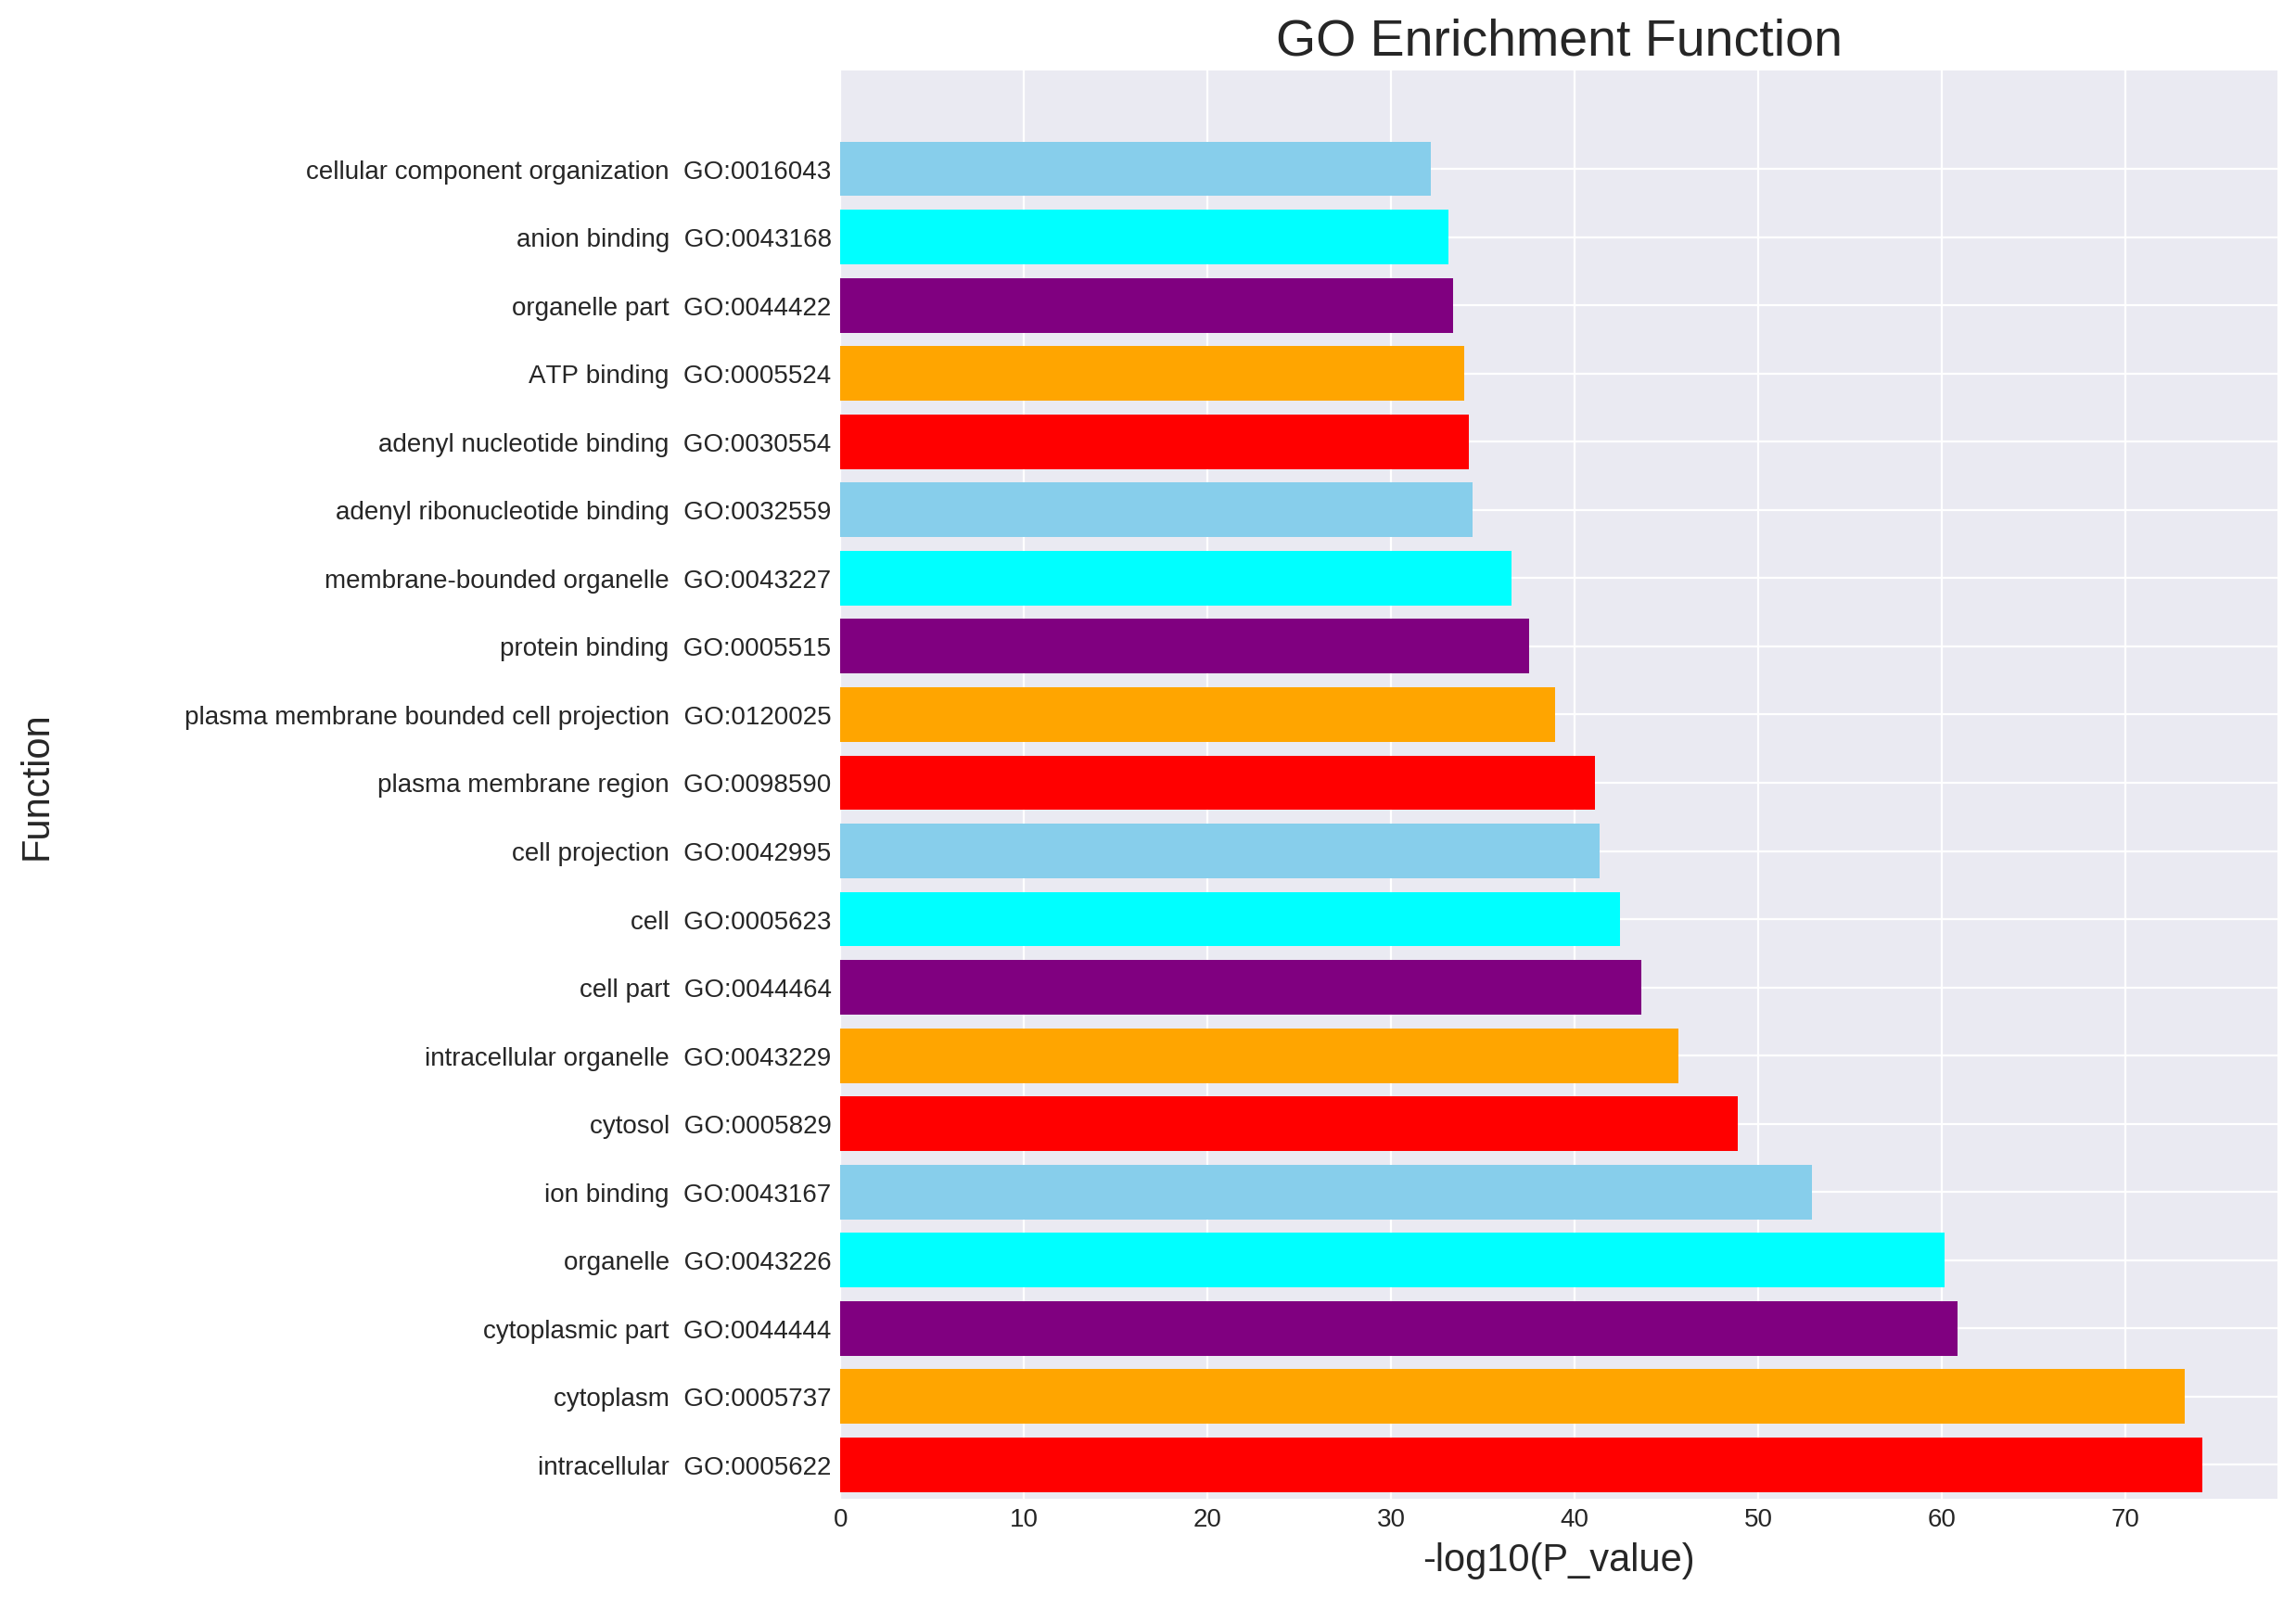

Values plotted in this chart, from the file beside it:
source, native, name, p_value, significant, description, term_size, query_size, intersection_size, effective_domain_size, precision, recall, query, parents
GO:CC, GO:0044424, intracellular part, 2.8248716037824787e-75, True, "Any constituent part of the living cont…, 14552, 9954, 8223, 18842, 0.8261, 0.5651, query_1, ['GO:0044464', 'GO:0005622']
GO:CC, GO:0005622, intracellular, 6.564299224559509e-75, True, "The living contents of a cell; the matt…, 14596, 9954, 8243, 18842, 0.8281, 0.5647, query_1, ['GO:0044464']
GO:CC, GO:0005737, cytoplasm, 5.8603341523092526e-74, True, "All of the contents of a cell excluding…, 11620, 9954, 6754, 18842, 0.6785, 0.5812, query_1, ['GO:0044424']
GO:CC, GO:0044444, cytoplasmic part, 1.4918016508581482e-61, True, "Any constituent part of the cytoplasm, …, 9760, 9954, 5733, 18842, 0.5759, 0.5874, query_1, ['GO:0044424', 'GO:0005737']
GO:CC, GO:0043226, organelle, 7.667215019076478e-61, True, "Organized structure of distinctive morp…, 13667, 9954, 7733, 18842, 0.7769, 0.5658, query_1, ['GO:0005575']
GO:MF, GO:0043167, ion binding, 1.2327537121261388e-53, True, "Interacting selectively and non-covalen…, 6276, 9781, 3893, 18098, 0.398, 0.6203, query_1, ['GO:0005488']
GO:CC, GO:0005829, cytosol, 1.288001181705891e-49, True, "The part of the cytoplasm that does not…, 5086, 9954, 3146, 18842, 0.3161, 0.6186, query_1, ['GO:0044444']
GO:CC, GO:0043229, intracellular organelle, 2.305952076830038e-46, True, "Organized structure of distinctive morp…, 12818, 9954, 7240, 18842, 0.7273, 0.5648, query_1, ['GO:0043226', 'GO:0044424']
GO:CC, GO:0044464, cell part, 2.445900869845293e-44, True, "Any constituent part of a cell, the bas…, 17004, 9954, 9274, 18842, 0.9317, 0.5454, query_1, ['GO:0005575', 'GO:0005623']
GO:CC, GO:0005623, cell, 3.414122064772084e-43, True, "The basic structural and functional uni…, 17069, 9954, 9300, 18842, 0.9343, 0.5448, query_1, ['GO:0005575']
GO:CC, GO:0042995, cell projection, 4.534073787336394e-42, True, "A prolongation or process extending fro…, 2216, 9954, 1476, 18842, 0.1483, 0.6661, query_1, ['GO:0044464']
GO:CC, GO:0098590, plasma membrane region, 7.798226363236977e-42, True, "A membrane that is a (regional) part of…, 1197, 9954, 861, 18842, 0.0865, 0.7193, query_1, ['GO:0044459', 'GO:0016020']
GO:CC, GO:0120025, plasma membrane bounded cell projection, 1.1748047150333434e-39, True, "A prolongation or process extending fro…, 2144, 9954, 1425, 18842, 0.1432, 0.6646, query_1, ['GO:0042995']
GO:MF, GO:0005515, protein binding, 2.9284033990659257e-38, True, "Interacting selectively and non-covalen…, 12715, 9781, 7281, 18098, 0.7444, 0.5726, query_1, ['GO:0005488']
GO:CC, GO:0043227, membrane-bounded organelle, 2.9792372178733684e-37, True, "Organized structure of distinctive morp…, 12536, 9954, 7048, 18842, 0.7081, 0.5622, query_1, ['GO:0043226']
GO:MF, GO:0032559, adenyl ribonucleotide binding, 3.7238271118528356e-35, True, "Interacting selectively and non-covalen…, 1556, 9781, 1078, 18098, 0.1102, 0.6928, query_1, ['GO:0032555', 'GO:0030554']
GO:MF, GO:0030554, adenyl nucleotide binding, 6.217361167857575e-35, True, "Interacting selectively and non-covalen…, 1567, 9781, 1084, 18098, 0.1108, 0.6918, query_1, ['GO:0017076']
GO:MF, GO:0005524, ATP binding, 1.0861433072819446e-34, True, "Interacting selectively and non-covalen…, 1498, 9781, 1041, 18098, 0.1064, 0.6949, query_1, ['GO:0008144', 'GO:0032559', 'GO:0035639…
GO:CC, GO:0044422, organelle part, 4.233733072620914e-34, True, "Any constituent part of an organelle, a…, 10009, 9954, 5718, 18842, 0.5744, 0.5713, query_1, ['GO:0005575', 'GO:0043226']
GO:MF, GO:0043168, anion binding, 7.833227920867098e-34, True, "Interacting selectively and non-covalen…, 2820, 9781, 1827, 18098, 0.1868, 0.6479, query_1, ['GO:0043167']
GO:BP, GO:0016043, cellular component organization, 6.787180260321723e-33, True, "A process that results in the assembly,…, 6454, 9526, 3845, 17847, 0.4036, 0.5958, query_1, ['GO:0009987', 'GO:0071840']
GO:CC, GO:0097458, neuron part, 3.396302378419871e-32, True, "Any constituent part of a neuron, the b…, 1771, 9954, 1178, 18842, 0.1183, 0.6652, query_1, ['GO:0044464']
GO:BP, GO:0071840, cellular component organization or bioge…, 1.2682925169417604e-30, True, "A process that results in the biosynthe…, 6636, 9526, 3931, 17847, 0.4127, 0.5924, query_1, ['GO:0008150']
GO:MF, GO:0008144, drug binding, 5.6487454433321566e-30, True, "Interacting selectively and non-covalen…, 1754, 9781, 1180, 18098, 0.1206, 0.6727, query_1, ['GO:0005488']
GO:CC, GO:0044446, intracellular organelle part, 3.6176239308143895e-29, True, "A constituent part of an intracellular …, 9699, 9954, 5523, 18842, 0.5549, 0.5694, query_1, ['GO:0043229', 'GO:0044424', 'GO:0044422…
GO:CC, GO:0045202, synapse, 4.1828050291763716e-29, True, "The junction between a nerve fiber of o…, 1206, 9954, 830, 18842, 0.08338, 0.6882, query_1, ['GO:0005575']
GO:MF, GO:0046872, metal ion binding, 1.3642068243471189e-27, True, "Interacting selectively and non-covalen…, 4214, 9781, 2598, 18098, 0.2656, 0.6165, query_1, ['GO:0043169']
GO:MF, GO:0043169, cation binding, 1.537748717288204e-27, True, "Interacting selectively and non-covalen…, 4308, 9781, 2651, 18098, 0.271, 0.6154, query_1, ['GO:0043167']
GO:MF, GO:0032553, ribonucleotide binding, 1.8560116769605115e-27, True, "Interacting selectively and non-covalen…, 1926, 9781, 1273, 18098, 0.1302, 0.661, query_1, ['GO:0097367', 'GO:0000166']
GO:MF, GO:1901265, nucleoside phosphate binding, 2.068912146079587e-27, True, "Interacting selectively and non-covalen…, 2161, 9781, 1412, 18098, 0.1444, 0.6534, query_1, ['GO:0097159', 'GO:1901363']
GO:MF, GO:0000166, nucleotide binding, 2.5771018986824224e-27, True, "Interacting selectively and non-covalen…, 2160, 9781, 1411, 18098, 0.1443, 0.6532, query_1, ['GO:1901265', 'GO:0036094']
GO:MF, GO:0003824, catalytic activity, 6.705118486013013e-27, True, "Catalysis of a biochemical reaction at …, 5840, 9781, 3507, 18098, 0.3586, 0.6005, query_1, ['GO:0003674']
GO:BP, GO:0120036, plasma membrane bounded cell projection …, 8.84269906852409e-27, True, "A process that is carried out at the ce…, 1523, 9526, 1022, 17847, 0.1073, 0.671, query_1, ['GO:0030030']
GO:MF, GO:0017076, purine nucleotide binding, 1.9768216239437962e-26, True, "Interacting selectively and non-covalen…, 1923, 9781, 1267, 18098, 0.1295, 0.6589, query_1, ['GO:0000166']
GO:MF, GO:0032555, purine ribonucleotide binding, 2.3120464265409595e-26, True, "Interacting selectively and non-covalen…, 1910, 9781, 1259, 18098, 0.1287, 0.6592, query_1, ['GO:0017076', 'GO:0032553']
GO:CC, GO:0120038, plasma membrane bounded cell projection …, 2.635575296354406e-26, True, "Any constituent part of a plasma membra…, 1488, 9954, 989, 18842, 0.09936, 0.6647, query_1, ['GO:0120025', 'GO:0044463']
GO:CC, GO:0044463, cell projection part, 2.635575296354406e-26, True, "Any constituent part of a cell projecti…, 1488, 9954, 989, 18842, 0.09936, 0.6647, query_1, ['GO:0044464', 'GO:0042995']
GO:MF, GO:0035639, purine ribonucleoside triphosphate bindi…, 4.9769378686082927e-26, True, "Interacting selectively and non-covalen…, 1845, 9781, 1219, 18098, 0.1246, 0.6607, query_1, ['GO:0043168', 'GO:1901265']
GO:CC, GO:0030054, cell junction, 6.529147031384375e-26, True, "A cellular component that forms a speci…, 1312, 9954, 883, 18842, 0.08871, 0.673, query_1, ['GO:0005575']
GO:MF, GO:0097367, carbohydrate derivative binding, 2.1431332652828246e-25, True, "Interacting selectively and non-covalen…, 2256, 9781, 1459, 18098, 0.1492, 0.6467, query_1, ['GO:0005488']
GO:BP, GO:0030030, cell projection organization, 2.2842127056533035e-25, True, "A process that is carried out at the ce…, 1562, 9526, 1040, 17847, 0.1092, 0.6658, query_1, ['GO:0016043']
GO:BP, GO:0032989, cellular component morphogenesis, 1.9990108590155055e-24, True, "The process in which cellular structure…, 1156, 9526, 793, 17847, 0.08325, 0.686, query_1, ['GO:0009653', 'GO:0016043', 'GO:0048869…
GO:MF, GO:0036094, small molecule binding, 3.0769688566139107e-24, True, "Interacting selectively and non-covalen…, 2553, 9781, 1627, 18098, 0.1663, 0.6373, query_1, ['GO:0005488']
GO:CC, GO:0043231, intracellular membrane-bounded organelle, 1.6035836853034354e-22, True, "Organized structure of distinctive morp…, 11036, 9954, 6177, 18842, 0.6206, 0.5597, query_1, ['GO:0043229', 'GO:0043227']
GO:CC, GO:0043005, neuron projection, 4.928609319568959e-22, True, "A prolongation or process extending fro…, 1336, 9954, 883, 18842, 0.08871, 0.6609, query_1, ['GO:0120025', 'GO:0097458']
GO:CC, GO:0044456, synapse part, 1.0979637626836405e-21, True, "Any constituent part of a synapse, the …, 971, 9954, 664, 18842, 0.06671, 0.6838, query_1, ['GO:0005575', 'GO:0045202']
GO:BP, GO:0000902, cell morphogenesis, 1.6057116358104295e-21, True, "The developmental process in which the …, 1050, 9526, 719, 17847, 0.07548, 0.6848, query_1, ['GO:0032989']
GO:BP, GO:0051128, regulation of cellular component organiz…, 2.476370518221166e-21, True, "Any process that modulates the frequenc…, 2488, 9526, 1562, 17847, 0.164, 0.6278, query_1, ['GO:0050794', 'GO:0016043']
GO:CC, GO:0005856, cytoskeleton, 1.1099397070076636e-20, True, "Any of the various filamentous elements…, 2221, 9954, 1390, 18842, 0.1396, 0.6258, query_1, ['GO:0043232']
GO:BP, GO:0048468, cell development, 6.3563706314758e-20, True, "The process whose specific outcome is t…, 2196, 9526, 1387, 17847, 0.1456, 0.6316, query_1, ['GO:0048869', 'GO:0048856', 'GO:0030154…
GO:CC, GO:0012505, endomembrane system, 1.2179601864890604e-19, True, "A collection of membranous structures i…, 4490, 9954, 2652, 18842, 0.2664, 0.5906, query_1, ['GO:0044464']
GO:BP, GO:0006996, organelle organization, 1.7876868265073625e-19, True, "A process that is carried out at the ce…, 3920, 9526, 2361, 17847, 0.2478, 0.6023, query_1, ['GO:0016043']
GO:CC, GO:0098794, postsynapse, 2.1168718366599405e-19, True, "The part of a synapse that is part of t…, 624, 9954, 445, 18842, 0.04471, 0.7131, query_1, ['GO:0044464', 'GO:0044456']
GO:BP, GO:0065008, regulation of biological quality, 5.348034601475608e-19, True, "Any process that modulates a qualitativ…, 4103, 9526, 2460, 17847, 0.2582, 0.5996, query_1, ['GO:0065007']
GO:BP, GO:0044237, cellular metabolic process, 5.93377841616717e-19, True, "The chemical reactions and pathways by …, 10785, 9526, 6071, 17847, 0.6373, 0.5629, query_1, ['GO:0008152', 'GO:0009987']
GO:BP, GO:0006464, cellular protein modification process, 9.899671647739327e-19, True, "The covalent alteration of one or more …, 4196, 9526, 2510, 17847, 0.2635, 0.5982, query_1, ['GO:0044267', 'GO:0036211']
GO:BP, GO:0036211, protein modification process, 9.899671647739327e-19, True, "The covalent alteration of one or more …, 4196, 9526, 2510, 17847, 0.2635, 0.5982, query_1, ['GO:0019538', 'GO:0043412']
GO:MF, GO:0019899, enzyme binding, 1.067225881887106e-18, True, "Interacting selectively and non-covalen…, 2228, 9781, 1410, 18098, 0.1442, 0.6329, query_1, ['GO:0005515']
GO:CC, GO:0097060, synaptic membrane, 2.6606379902452105e-18, True, "A specialized area of membrane on eithe…, 439, 9954, 326, 18842, 0.03275, 0.7426, query_1, ['GO:0098590', 'GO:0044456']
GO:CC, GO:0005654, nucleoplasm, 5.953486475500758e-18, True, "That part of the nuclear content other …, 3553, 9954, 2123, 18842, 0.2133, 0.5975, query_1, ['GO:0031981', 'GO:0044428']
... 599 more rows
